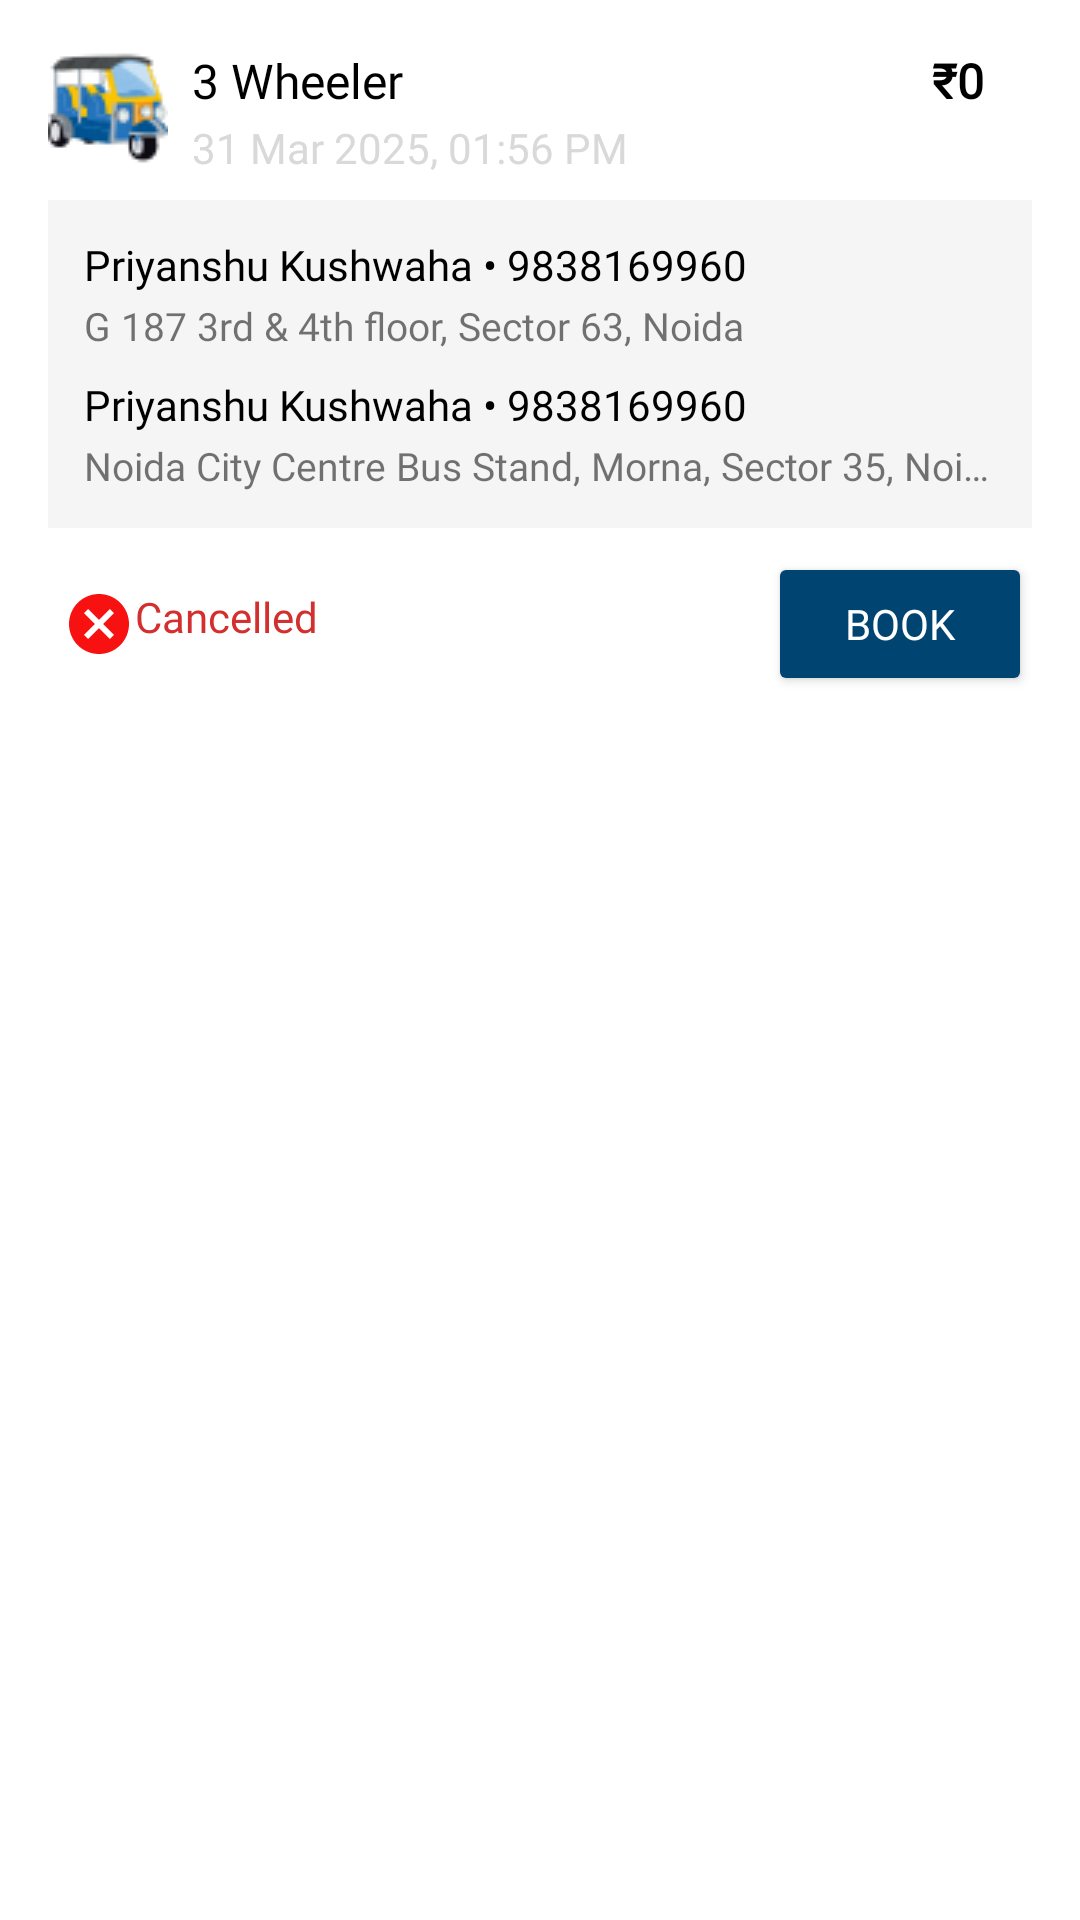

Write the Android layout XML for this screen, with the resource values it uses.
<!-- AndroidManifest.xml: application theme Theme.ZeroBrokagePackerMover -->
<!-- res/layout/booking_card.xml -->
<?xml version="1.0" encoding="utf-8"?>
<androidx.constraintlayout.widget.ConstraintLayout
    xmlns:android="http://schemas.android.com/apk/res/android"
    xmlns:app="http://schemas.android.com/apk/res-auto"
    xmlns:tools="http://schemas.android.com/tools"
    android:layout_width="match_parent"
    android:layout_height="wrap_content"
    android:background="@android:color/white"
    android:padding="16dp">

    <ImageView
        android:id="@+id/vehicleImage"
        android:layout_width="40dp"
        android:layout_height="40dp"
        android:src="@drawable/vehicle"
        app:layout_constraintTop_toTopOf="parent"
        app:layout_constraintStart_toStartOf="parent"
        tools:ignore="ContentDescription"/>

    <TextView
        android:id="@+id/tvVehicleType"
        android:layout_width="wrap_content"
        android:layout_height="wrap_content"
        android:text="3 Wheeler"
        android:fontFamily="@font/aller_bd"
        android:textSize="16sp"
        android:textColor="@color/black"
        app:layout_constraintStart_toEndOf="@id/vehicleImage"
        app:layout_constraintTop_toTopOf="@id/vehicleImage"
        android:layout_marginStart="8dp"/>

    <TextView
        android:id="@+id/tvTime"
        android:layout_width="wrap_content"
        android:layout_height="wrap_content"
        android:text="31 Mar 2025, 01:56 PM"
        android:textSize="14sp"
        android:textColor="@color/gray"
        android:fontFamily="@font/aller_rg"
        app:layout_constraintStart_toEndOf="@id/vehicleImage"
        app:layout_constraintTop_toBottomOf="@id/tvVehicleType"
        android:layout_marginStart="8dp"
        android:layout_marginTop="2dp"/>

    <TextView
        android:id="@+id/tvPrice"
        android:layout_width="wrap_content"
        android:layout_height="wrap_content"
        android:text="₹0"
        android:textColor="@color/black"
        android:textStyle="bold"
        android:textSize="16sp"
        android:fontFamily="@font/aller_bd"
        app:layout_constraintEnd_toEndOf="parent"
        app:layout_constraintTop_toTopOf="@id/vehicleImage"
        android:layout_marginHorizontal="16dp"/>

    <LinearLayout
        android:id="@+id/addressContainer"
        android:layout_width="match_parent"
        android:layout_height="wrap_content"
        android:orientation="vertical"
        android:background="#F5F5F5"
        android:padding="12dp"
        android:layout_marginTop="8dp"
        app:layout_constraintTop_toBottomOf="@id/tvTime"
        app:layout_constraintStart_toStartOf="parent"
        app:layout_constraintEnd_toEndOf="parent">

        <TextView
            android:id="@+id/pickupName"
            android:layout_width="wrap_content"
            android:layout_height="wrap_content"
            android:text="Priyanshu Kushwaha • 9838169960"
            android:fontFamily="@font/aller_bd"
            android:textSize="14sp"
            android:textColor="#000"/>

        <TextView
            android:id="@+id/pickupAddress"
            android:layout_width="wrap_content"
            android:layout_height="wrap_content"
            android:text="G 187 3rd &amp; 4th floor, Sector 63, Noida"
            android:textSize="13sp"
            android:fontFamily="@font/aller_rg"
            android:maxLines="1"
            android:ellipsize="end"
            android:layout_marginTop="2dp"/>

        <TextView
            android:id="@+id/dropName"
            android:layout_width="wrap_content"
            android:layout_height="wrap_content"
            android:text="Priyanshu Kushwaha • 9838169960"
            android:fontFamily="@font/aller_bd"
            android:textSize="14sp"
            android:textColor="#000"
            android:layout_marginTop="8dp"/>

        <TextView
            android:id="@+id/dropAddress"
            android:layout_width="wrap_content"
            android:layout_height="wrap_content"
            android:text="Noida City Centre Bus Stand, Morna, Sector 35, Noida"
            android:textSize="13sp"
            android:maxLines="1"
            android:fontFamily="@font/aller_rg"
            android:ellipsize="end"
            android:layout_marginTop="2dp"/>
    </LinearLayout>

    <TextView
        android:id="@+id/statusCancelled"
        android:layout_width="wrap_content"
        android:layout_height="wrap_content"
        android:text="Cancelled"
        android:drawableStart="@drawable/ic_cancel"
        android:textSize="14sp"
        android:paddingStart="5dp"
        android:fontFamily="@font/aller_bd"
        android:padding="5dp"
        android:textColor="#D32F2F"
        app:layout_constraintTop_toTopOf="@id/btBook"
        app:layout_constraintBottom_toBottomOf="@id/btBook"
        app:layout_constraintStart_toStartOf="parent"
        app:layout_constraintTop_toBottomOf="@id/addressContainer"/>

    <Button
        android:id="@+id/btBook"
        android:layout_width="wrap_content"
        android:layout_height="wrap_content"
        android:layout_marginTop="8dp"
        android:backgroundTint="@color/nav_color"
        android:paddingStart="24dp"
        android:paddingEnd="24dp"
        android:text="Book"
        android:fontFamily="@font/aller_bd"
        android:textColor="@android:color/white"
        app:layout_constraintEnd_toEndOf="parent"
        app:layout_constraintTop_toBottomOf="@id/addressContainer" />
</androidx.constraintlayout.widget.ConstraintLayout>
<!-- resources referenced by this layout -->
<resources>
  <color name="black">#FF000000</color>
  <color name="gray">#D9D9D9</color>
  <color name="nav_color">#004572</color>
  <!-- drawable ic_cancel (drawable) -->
  <vector xmlns:android="http://schemas.android.com/apk/res/android" android:height="24dp" android:tint="#F81111" android:viewportHeight="24" android:viewportWidth="24" android:width="24dp">
        
      <path android:fillColor="@android:color/white" android:pathData="M12,2C6.47,2 2,6.47 2,12s4.47,10 10,10 10,-4.47 10,-10S17.53,2 12,2zM17,15.59L15.59,17 12,13.41 8.41,17 7,15.59 10.59,12 7,8.41 8.41,7 12,10.59 15.59,7 17,8.41 13.41,12 17,15.59z"/>
      
  </vector>
  <!-- drawable vehicle: png bitmap (drawable, 4745 bytes) -->
  <style name="Theme.ZeroBrokagePackerMover" parent="Theme.MaterialComponents.DayNight.NoActionBar">
          
          <item name="colorPrimary">@color/appcolor</item>
          <item name="colorPrimaryVariant">@color/black</item>
          <item name="colorOnPrimary">@color/green</item>
          
          <item name="colorSecondary">@color/teal_200</item>
          <item name="colorSecondaryVariant">@color/teal_700</item>
          <item name="colorOnSecondary">@color/black</item>
          
          <item name="android:statusBarColor">?attr/colorPrimaryVariant</item>
          
      </style>
  <color name="appcolor">#43a047</color>
  <color name="green">#34A853</color>
  <color name="teal_200">#FF03DAC5</color>
  <color name="teal_700">#FF018786</color>
</resources>
